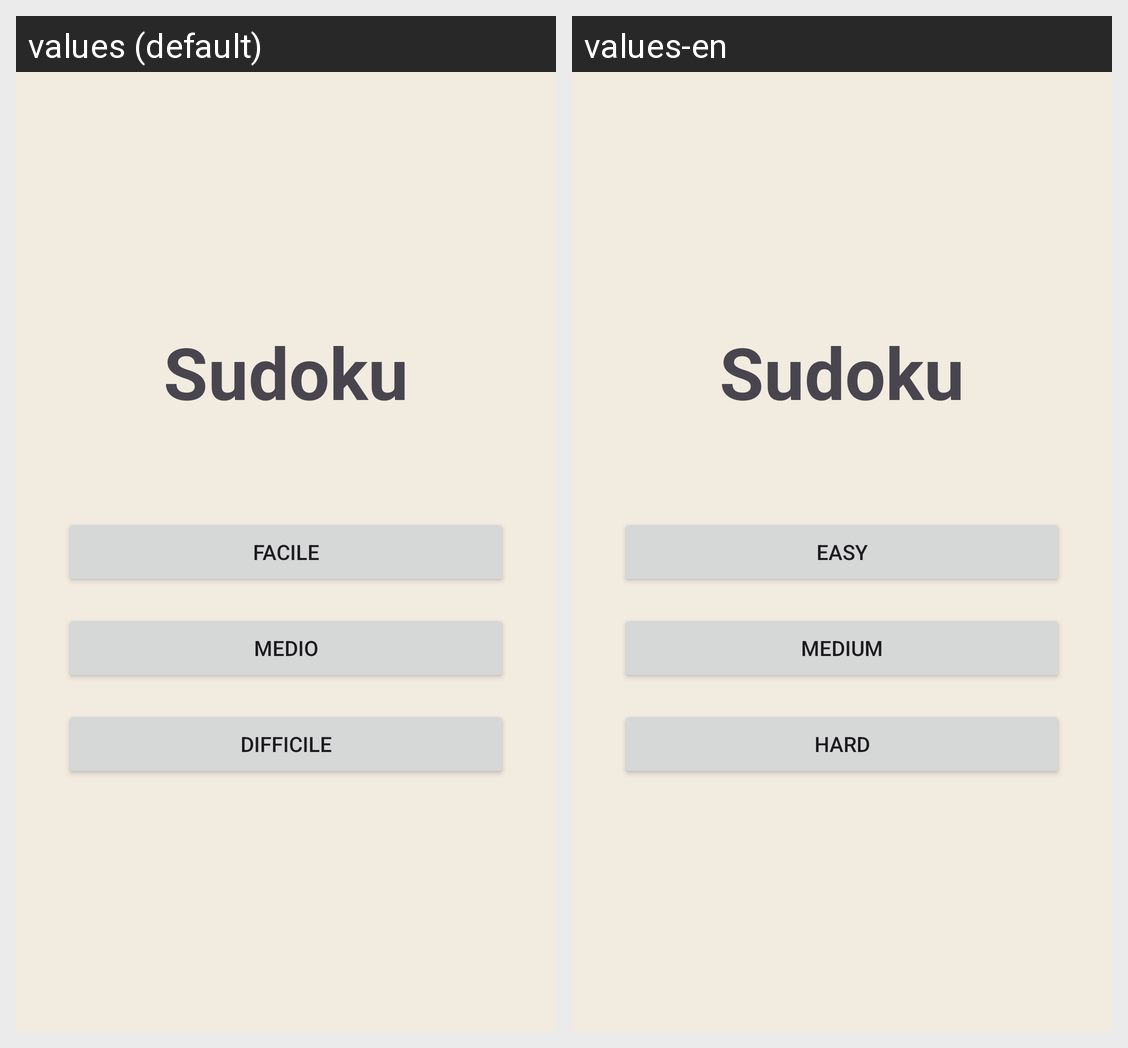

Locale-by-locale string values for the Android screen shown in this grid:
Android screen res/layout/activity_home.xml rendered under 2 locales, left to right: values (default), values-en. Device: Nexus 5 (rendered at 1080×1920; each locale shown at half size, 540×960, under a caption strip naming it); theme Theme.Sudoku.
Strings drawn on this screen, with the default value and each locale's value (text and hints the layout hard-codes, and strings that could not be matched under every locale, appear in the picture but are not listed):

app_name
  values: Sudoku
  values-en: Sudoku

difficulty_easy
  values: Facile
  values-en: Easy

difficulty_medium
  values: Medio
  values-en: Medium

difficulty_hard
  values: Difficile
  values-en: Hard
